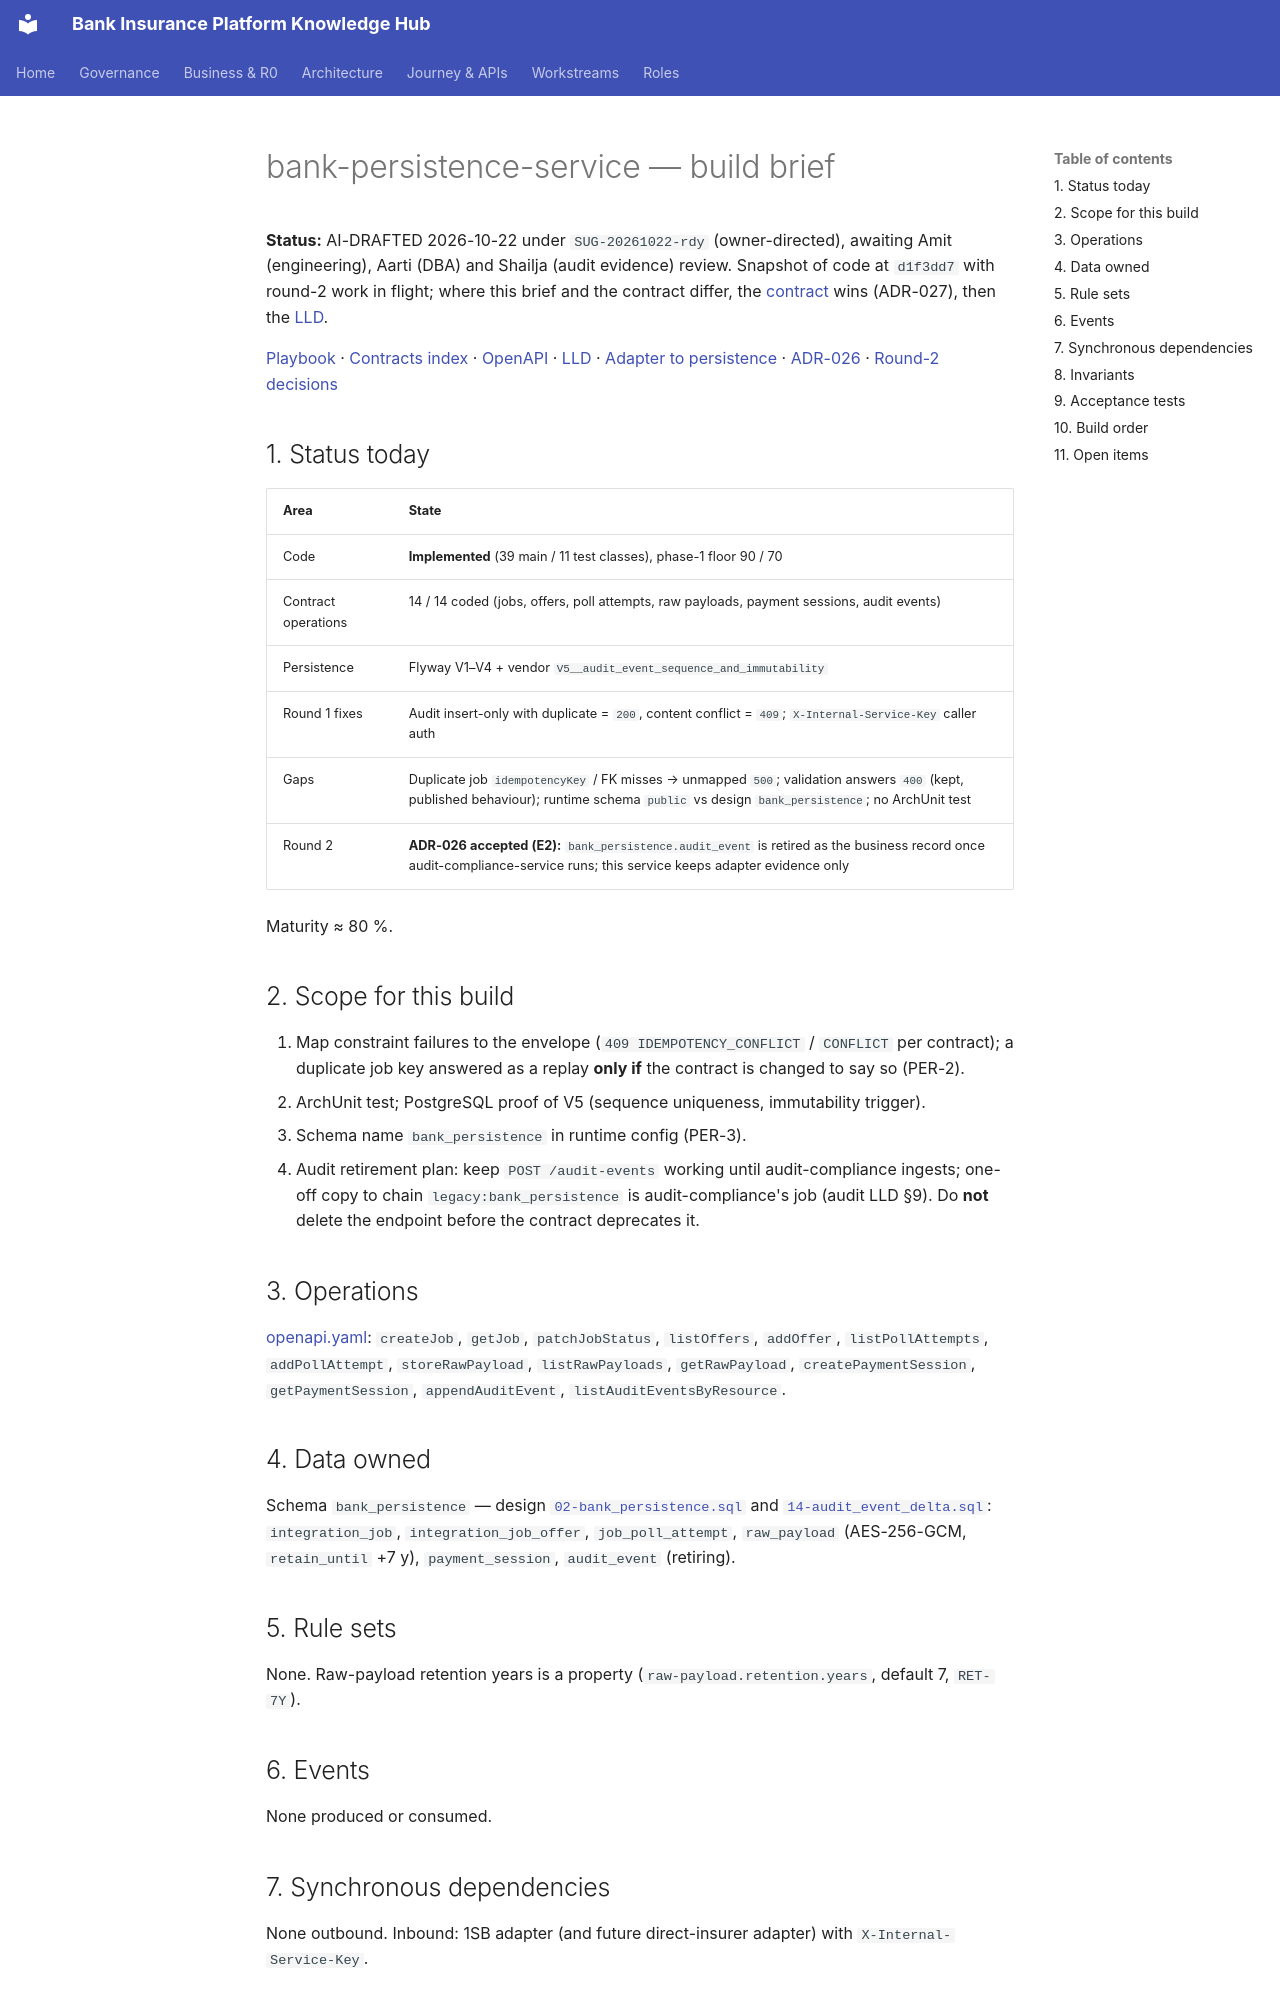

repository: Mahesh38/bank-insurance-platform · page: platform/contracts/bank-persistence-service/BUILD-BRIEF/index.html · generator: mkdocs

# bank-persistence-service — build brief

**Status:** AI-DRAFTED 2026-10-22 under `SUG-20261022-rdy` (owner-directed), awaiting Amit (engineering), Aarti (DBA) and Shailja (audit evidence) review.
Snapshot of code at `d1f3dd7` with round-2 work in flight; where this brief and the contract differ, the [contract](./openapi.yaml) wins (ADR-027), then the [LLD](./LLD.md).

[Playbook](../BUILD-PLAYBOOK.md) · [Contracts index](../README.md) · [OpenAPI](./openapi.yaml) · [LLD](./LLD.md) ·
[Adapter to persistence](../../api-reference/interactions/onesb-adapter-to-persistence.md) ·
[ADR-026](../../architecture-review/ADR-026-audit-store-and-transport.md) · [Round-2 decisions](../../architecture-review/DECISIONS-2026-10-22.md)

## 1. Status today

| Area | State |
|---|---|
| Code | **Implemented** (39 main / 11 test classes), phase-1 floor 90 / 70 |
| Contract operations | 14 / 14 coded (jobs, offers, poll attempts, raw payloads, payment sessions, audit events) |
| Persistence | Flyway V1–V4 + vendor `V5__audit_event_sequence_and_immutability` |
| Round 1 fixes | Audit insert-only with duplicate = `200`, content conflict = `409`; `X-Internal-Service-Key` caller auth |
| Gaps | Duplicate job `idempotencyKey` / FK misses → unmapped `500`; validation answers `400` (kept, published behaviour); runtime schema `public` vs design `bank_persistence`; no ArchUnit test |
| Round 2 | **ADR-026 accepted (E2):** `bank_persistence.audit_event` is retired as the business record once audit-compliance-service runs; this service keeps adapter evidence only |

Maturity ≈ 80 %.

## 2. Scope for this build

1. Map constraint failures to the envelope (`409 IDEMPOTENCY_CONFLICT` / `CONFLICT` per contract);
   a duplicate job key answered as a replay **only if** the contract is changed to say so (PER-2).
2. ArchUnit test; PostgreSQL proof of V5 (sequence uniqueness, immutability trigger).
3. Schema name `bank_persistence` in runtime config (PER-3).
4. Audit retirement plan: keep `POST /audit-events` working until audit-compliance ingests; one-off
   copy to chain `legacy:bank_persistence` is audit-compliance's job (audit LLD §9). Do **not** delete
   the endpoint before the contract deprecates it.

## 3. Operations

[openapi.yaml](./openapi.yaml): `createJob`, `getJob`, `patchJobStatus`, `listOffers`, `addOffer`,
`listPollAttempts`, `addPollAttempt`, `storeRawPayload`, `listRawPayloads`, `getRawPayload`,
`createPaymentSession`, `getPaymentSession`, `appendAuditEvent`, `listAuditEventsByResource`.

## 4. Data owned

Schema `bank_persistence` — design [`02-bank_persistence.sql`](../../data-architecture/schemas/02-bank_persistence.sql)
and [`14-audit_event_delta.sql`](../../data-architecture/schemas/14-audit_event_delta.sql):
`integration_job`, `integration_job_offer`, `job_poll_attempt`, `raw_payload` (AES-256-GCM,
`retain_until` +7 y), `payment_session`, `audit_event` (retiring).
